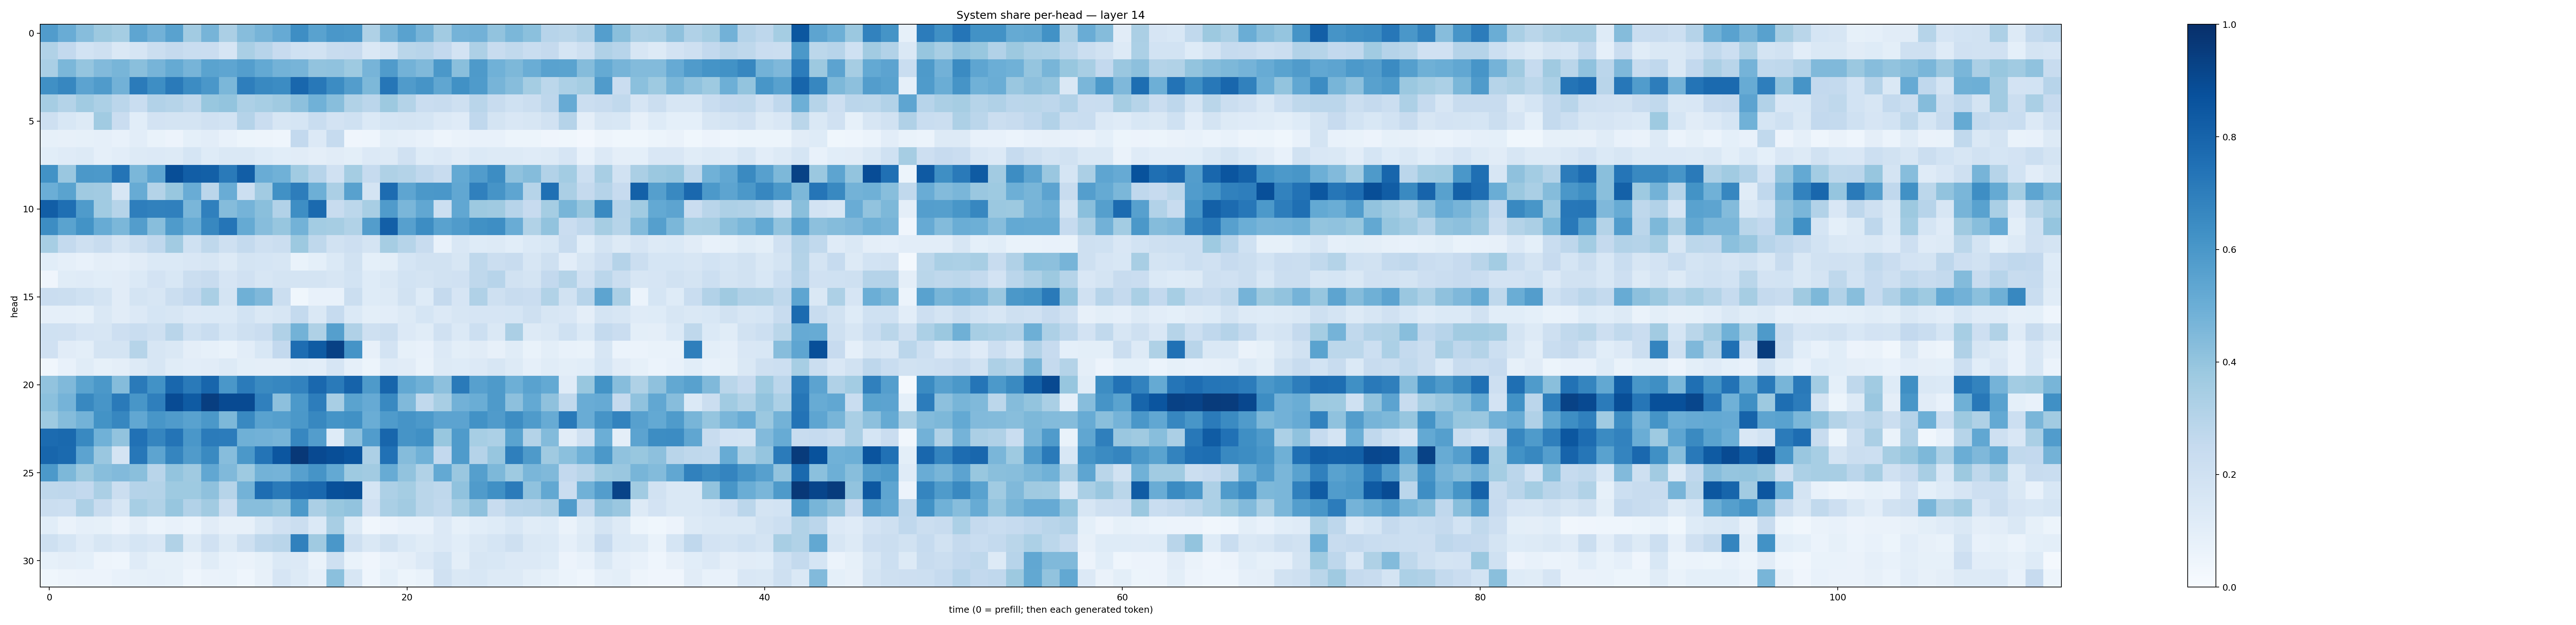

Source data for this figure (header and first rows):
0.57554835, 0.50596464, 0.43195838, 0.37552968, 0.35338783, 0.53628534, 0.4806641, 0.5511992, 0.36006454, 0.4716677, 0.33244538, 0.43292496, 0.47145382, 0.5146689, 0.64039946, 0.55220544, 0.6015472, 0.5901015, 0.32340595, 0.4691482, 0.55435646, 0.4697636, 0.36058626, 0.47565004
0.3139, 0.2614, 0.1842, 0.2038, 0.1467, 0.167, 0.222, 0.2518, 0.2336, 0.2285, 0.1648, 0.3396, 0.2936, 0.2426, 0.2028, 0.1898, 0.2359, 0.2426, 0.1469, 0.1732, 0.2872, 0.2942, 0.2592, 0.18
0.3374, 0.4602, 0.3957, 0.4426, 0.4669, 0.4221, 0.4726, 0.5164, 0.4692, 0.5488, 0.5356, 0.5665, 0.5218, 0.4789, 0.4694, 0.4051, 0.4087, 0.3747, 0.4709, 0.5789, 0.4793, 0.4476, 0.5955, 0.4238
0.6295, 0.6654, 0.5435, 0.5812, 0.4808, 0.7076, 0.6373, 0.7131, 0.6474, 0.5997, 0.46, 0.6969, 0.6578, 0.6447, 0.7857, 0.7209, 0.645, 0.5707, 0.4549, 0.7276, 0.5816, 0.6106, 0.5337, 0.6265
0.349, 0.3052, 0.3648, 0.3318, 0.2845, 0.2325, 0.3087, 0.2973, 0.2722, 0.3882, 0.401, 0.3254, 0.3444, 0.3685, 0.4155, 0.4867, 0.427, 0.313, 0.2837, 0.3786, 0.3078, 0.2281, 0.2421, 0.2058
0.2048, 0.1548, 0.1297, 0.3664, 0.2305, 0.107, 0.1807, 0.1725, 0.1794, 0.1968, 0.1853, 0.3032, 0.2279, 0.1581, 0.1687, 0.2311, 0.1801, 0.203, 0.1404, 0.168, 0.1789, 0.1714, 0.1331, 0.1198
0.08222, 0.0794, 0.08392, 0.08698, 0.07223, 0.1047, 0.06975, 0.05628, 0.09354, 0.1026, 0.07646, 0.05164, 0.04783, 0.04341, 0.2604, 0.1349, 0.2489, 0.04094, 0.04686, 0.1007, 0.08888, 0.07594, 0.04813, 0.06555
0.1078, 0.1185, 0.1278, 0.08957, 0.1025, 0.1321, 0.1366, 0.1258, 0.1706, 0.1248, 0.1447, 0.1418, 0.1238, 0.1075, 0.1115, 0.0957, 0.1117, 0.09905, 0.1356, 0.1276, 0.1971, 0.1212, 0.133, 0.1124
0.6249, 0.3865, 0.5952, 0.5921, 0.7378, 0.4593, 0.5359, 0.8842, 0.8218, 0.8127, 0.7136, 0.8213, 0.5077, 0.4846, 0.3661, 0.2952, 0.1988, 0.3526, 0.2464, 0.3208, 0.3056, 0.2669, 0.2347, 0.5214
0.4967, 0.5491, 0.3676, 0.3594, 0.159, 0.5099, 0.3054, 0.3888, 0.5066, 0.2837, 0.5047, 0.2158, 0.3594, 0.6281, 0.7011, 0.4956, 0.3321, 0.5559, 0.174, 0.7669, 0.5378, 0.597, 0.5981, 0.5299
0.8218, 0.7555, 0.5846, 0.3639, 0.3001, 0.698, 0.6867, 0.6897, 0.4643, 0.69, 0.4351, 0.4747, 0.4252, 0.3113, 0.6383, 0.7746, 0.2391, 0.2791, 0.3436, 0.5799, 0.4641, 0.529, 0.2177, 0.5305
0.6417, 0.5497, 0.6173, 0.51, 0.4595, 0.5718, 0.4295, 0.5848, 0.5092, 0.662, 0.7331, 0.5172, 0.4322, 0.3932, 0.4782, 0.3555, 0.3505, 0.3144, 0.5735, 0.8198, 0.5612, 0.641, 0.5526, 0.5794
0.3449, 0.2564, 0.2044, 0.2411, 0.1721, 0.2219, 0.267, 0.3626, 0.2001, 0.2696, 0.2108, 0.2564, 0.2059, 0.226, 0.3778, 0.2724, 0.1923, 0.2132, 0.1752, 0.3493, 0.2981, 0.2419, 0.07315, 0.1516
0.1084, 0.08721, 0.07433, 0.09453, 0.08954, 0.1119, 0.1384, 0.1372, 0.1492, 0.1593, 0.1266, 0.1766, 0.1681, 0.163, 0.06848, 0.09327, 0.1383, 0.1878, 0.09281, 0.09957, 0.1696, 0.1879, 0.1877, 0.1567
0.04211, 0.1154, 0.1204, 0.1083, 0.1099, 0.1382, 0.1801, 0.1539, 0.2257, 0.2345, 0.1652, 0.1954, 0.1631, 0.1733, 0.1794, 0.1784, 0.1635, 0.1871, 0.1218, 0.142, 0.1861, 0.1778, 0.1941, 0.1992
0.2272, 0.224, 0.2022, 0.1774, 0.1123, 0.1782, 0.1579, 0.2193, 0.26, 0.3367, 0.175, 0.4909, 0.4513, 0.2217, 0.03697, 0.07772, 0.07057, 0.2261, 0.1242, 0.1298, 0.1927, 0.123, 0.2516, 0.1679
0.08723, 0.08959, 0.08555, 0.1457, 0.113, 0.1344, 0.1711, 0.163, 0.1345, 0.1393, 0.1369, 0.1848, 0.1467, 0.16, 0.255, 0.1478, 0.2496, 0.1399, 0.0984, 0.1045, 0.1327, 0.1691, 0.1329, 0.1594
0.2, 0.1967, 0.1672, 0.1583, 0.211, 0.2343, 0.2101, 0.29, 0.2015, 0.2333, 0.1718, 0.2043, 0.2279, 0.32, 0.4786, 0.323, 0.5631, 0.3187, 0.2091, 0.2189, 0.1346, 0.1158, 0.1967, 0.1379
0.1976, 0.1108, 0.09926, 0.1795, 0.176, 0.3003, 0.164, 0.1433, 0.09501, 0.0825, 0.0696, 0.1034, 0.1548, 0.2586, 0.7619, 0.8345, 0.9306, 0.6147, 0.08039, 0.1833, 0.08505, 0.07433, 0.1366, 0.09919
0.03501, 0.07263, 0.116, 0.08231, 0.0946, 0.1308, 0.1575, 0.1159, 0.1031, 0.1122, 0.1281, 0.1003, 0.09446, 0.09543, 0.1154, 0.1024, 0.1643, 0.08853, 0.05137, 0.121, 0.1109, 0.06983, 0.1301, 0.1216
0.4029, 0.4462, 0.5483, 0.5945, 0.4359, 0.7127, 0.6218, 0.7883, 0.7116, 0.7908, 0.5995, 0.7084, 0.6546, 0.666, 0.6803, 0.7826, 0.7128, 0.8011, 0.5861, 0.7934, 0.5242, 0.4902, 0.4171, 0.7112
0.4191, 0.4764, 0.6606, 0.6074, 0.7139, 0.6031, 0.6928, 0.8932, 0.8351, 0.9424, 0.8954, 0.8951, 0.6908, 0.4152, 0.5934, 0.6994, 0.3424, 0.5488, 0.5122, 0.6598, 0.4469, 0.2621, 0.3414, 0.4819
0.3741, 0.4352, 0.4799, 0.6182, 0.6661, 0.5281, 0.6032, 0.5817, 0.5531, 0.5953, 0.4539, 0.6587, 0.5512, 0.5636, 0.5962, 0.6627, 0.6153, 0.6282, 0.5022, 0.5826, 0.6121, 0.593, 0.5442, 0.5434
0.7696, 0.7794, 0.6583, 0.4864, 0.4025, 0.7463, 0.6691, 0.7348, 0.5984, 0.7074, 0.7068, 0.4898, 0.4828, 0.4688, 0.665, 0.5734, 0.1249, 0.4172, 0.5753, 0.7901, 0.6102, 0.6305, 0.3906, 0.583
0.7922, 0.7742, 0.543, 0.3853, 0.1737, 0.7257, 0.5405, 0.6683, 0.5804, 0.654, 0.4323, 0.5966, 0.738, 0.8518, 0.9687, 0.8996, 0.8861, 0.8625, 0.3271, 0.7461, 0.4359, 0.4868, 0.2595, 0.5841
0.5913, 0.4548, 0.3772, 0.426, 0.4414, 0.425, 0.2919, 0.3992, 0.3709, 0.531, 0.4457, 0.3735, 0.4782, 0.4761, 0.5591, 0.6106, 0.5224, 0.3741, 0.3605, 0.5106, 0.4028, 0.3127, 0.5212, 0.3837
0.2714, 0.2768, 0.2591, 0.3359, 0.2233, 0.3044, 0.3051, 0.3715, 0.3737, 0.4133, 0.3008, 0.4782, 0.7635, 0.7139, 0.7709, 0.7842, 0.8773, 0.8861, 0.1689, 0.3279, 0.3528, 0.289, 0.2722, 0.4087
0.2204, 0.2179, 0.3275, 0.2358, 0.1633, 0.3467, 0.3151, 0.3938, 0.3087, 0.3618, 0.2264, 0.4296, 0.4285, 0.4003, 0.5925, 0.3335, 0.3872, 0.4045, 0.1959, 0.3396, 0.3597, 0.2861, 0.264, 0.345
0.1062, 0.06386, 0.08754, 0.08302, 0.05735, 0.09523, 0.05942, 0.07499, 0.05895, 0.1115, 0.08069, 0.07892, 0.1462, 0.1955, 0.2255, 0.1391, 0.3402, 0.1258, 0.03462, 0.05493, 0.07331, 0.07354, 0.1357, 0.08515
0.2082, 0.1706, 0.1178, 0.1631, 0.1363, 0.1688, 0.1485, 0.3143, 0.1308, 0.1969, 0.1302, 0.205, 0.2773, 0.2905, 0.6857, 0.3692, 0.6011, 0.2039, 0.1408, 0.1936, 0.1402, 0.1142, 0.1336, 0.1071
0.08385, 0.09764, 0.09093, 0.04734, 0.04437, 0.1202, 0.08268, 0.08462, 0.06526, 0.1151, 0.07104, 0.0652, 0.08348, 0.1398, 0.1337, 0.07024, 0.2074, 0.06779, 0.04087, 0.07335, 0.09479, 0.134, 0.1838, 0.1001
0.03868, 0.0494, 0.05691, 0.0573, 0.07225, 0.08259, 0.08607, 0.08271, 0.04507, 0.06369, 0.06767, 0.04676, 0.07968, 0.1673, 0.1328, 0.08853, 0.418, 0.16, 0.0454, 0.09037, 0.0529, 0.06784, 0.199, 0.1448
